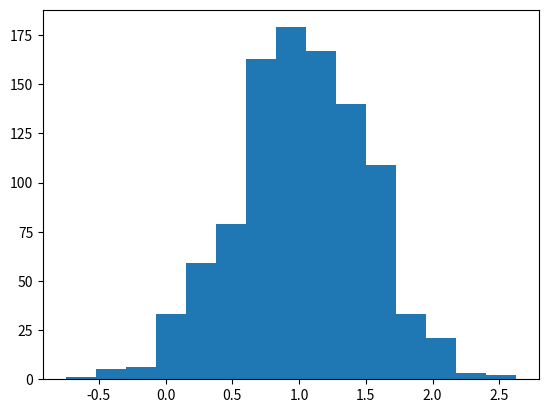

Generate this figure with matplotlib:
import random
import matplotlib.pyplot as plt

print(random.randrange(10,100,2))

#Reacomodar una lista al azar 
lista =[1, 2,  3, 4, 5, 6, 7, 8, 9, 10]
print('Lista original',lista)

random.shuffle(lista)
print('Lista mixeada',lista)
campana=[random.gauss(1,0.5) for i in range(1000)]
plt.hist(campana,bins=15)
plt.show()